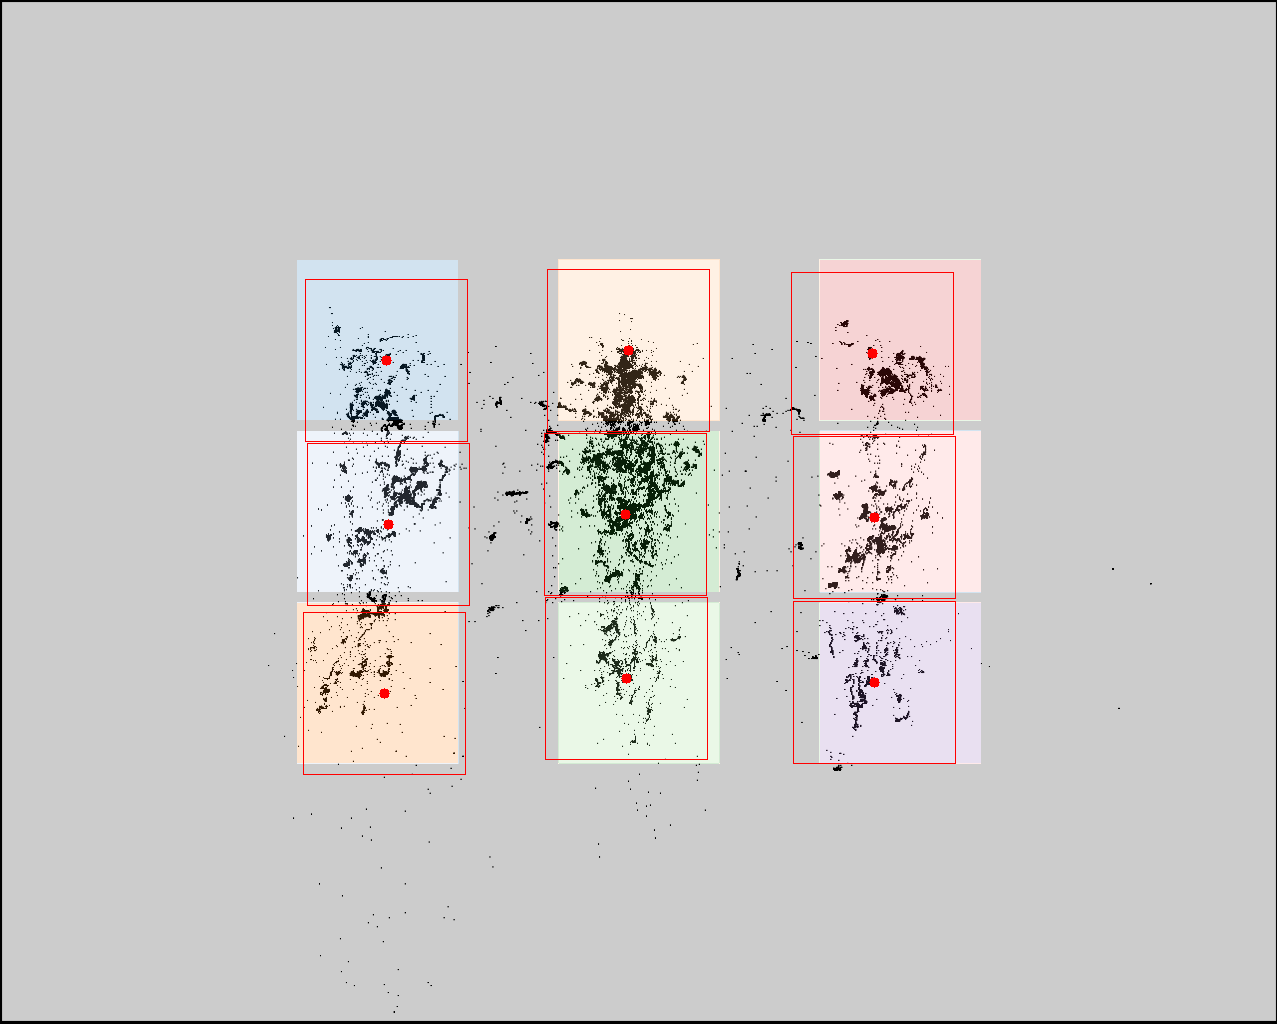

Values plotted in this chart, from the file beside it:
click0, click1, click2, click3, click4, click5, click6, click7, click8
386, 388, 384, 628, 625, 626, 872, 874, 874
360, 524, 693, 350, 514, 678, 353, 517, 682
